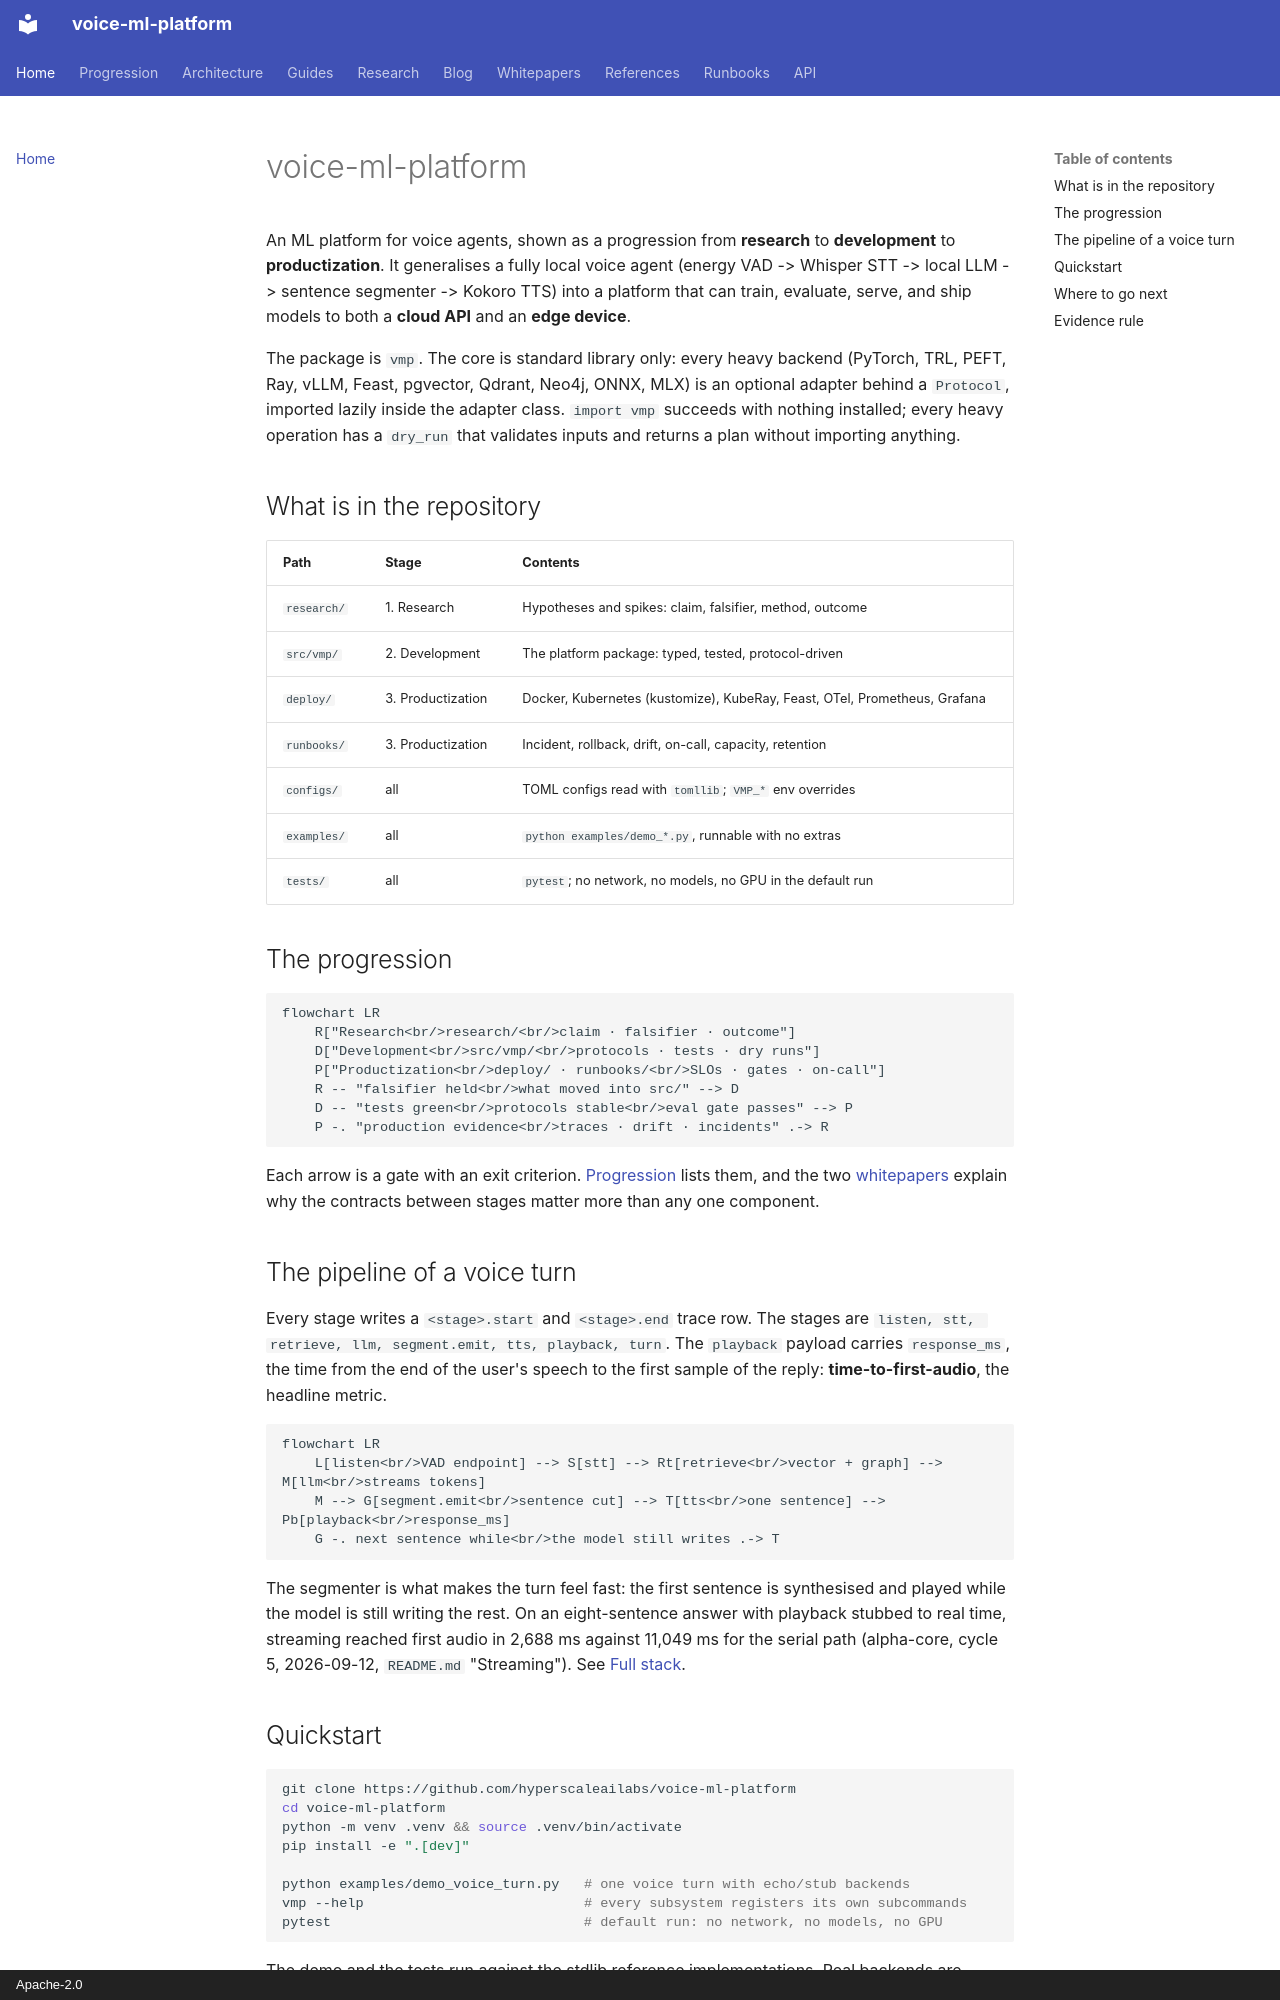

repository: hyperscaleailabs/voice-ml-platform · page: index.html · generator: mkdocs · copyright: Apache-2.0

# voice-ml-platform

An ML platform for voice agents, shown as a progression from **research** to
**development** to **productization**. It generalises a fully local voice agent
(energy VAD -> Whisper STT -> local LLM -> sentence segmenter -> Kokoro TTS) into a
platform that can train, evaluate, serve, and ship models to both a **cloud API**
and an **edge device**.

The package is `vmp`. The core is standard library only: every heavy backend
(PyTorch, TRL, PEFT, Ray, vLLM, Feast, pgvector, Qdrant, Neo4j, ONNX, MLX) is an
optional adapter behind a `Protocol`, imported lazily inside the adapter class.
`import vmp` succeeds with nothing installed; every heavy operation has a
`dry_run` that validates inputs and returns a plan without importing anything.

## What is in the repository

| Path | Stage | Contents |
|---|---|---|
| `research/` | 1. Research | Hypotheses and spikes: claim, falsifier, method, outcome |
| `src/vmp/` | 2. Development | The platform package: typed, tested, protocol-driven |
| `deploy/` | 3. Productization | Docker, Kubernetes (kustomize), KubeRay, Feast, OTel, Prometheus, Grafana |
| `runbooks/` | 3. Productization | Incident, rollback, drift, on-call, capacity, retention |
| `configs/` | all | TOML configs read with `tomllib`; `VMP_*` env overrides |
| `examples/` | all | `python examples/demo_*.py`, runnable with no extras |
| `tests/` | all | `pytest`; no network, no models, no GPU in the default run |

## The progression

```mermaid
flowchart LR
    R["Research<br/>research/<br/>claim · falsifier · outcome"]
    D["Development<br/>src/vmp/<br/>protocols · tests · dry runs"]
    P["Productization<br/>deploy/ · runbooks/<br/>SLOs · gates · on-call"]
    R -- "falsifier held<br/>what moved into src/" --> D
    D -- "tests green<br/>protocols stable<br/>eval gate passes" --> P
    P -. "production evidence<br/>traces · drift · incidents" .-> R
```

Each arrow is a gate with an exit criterion. [Progression](progression.md) lists
them, and the two [whitepapers](whitepapers/index.md) explain why the contracts
between stages matter more than any one component.

## The pipeline of a voice turn

Every stage writes a `<stage>.start` and `<stage>.end` trace row. The stages are
`listen, stt, retrieve, llm, segment.emit, tts, playback, turn`. The `playback`
payload carries `response_ms`, the time from the end of the user's speech to the
first sample of the reply: **time-to-first-audio**, the headline metric.

```mermaid
flowchart LR
    L[listen<br/>VAD endpoint] --> S[stt] --> Rt[retrieve<br/>vector + graph] --> M[llm<br/>streams tokens]
    M --> G[segment.emit<br/>sentence cut] --> T[tts<br/>one sentence] --> Pb[playback<br/>response_ms]
    G -. next sentence while<br/>the model still writes .-> T
```

The segmenter is what makes the turn feel fast: the first sentence is synthesised
and played while the model is still writing the rest. On an eight-sentence
answer with playback stubbed to real time, streaming reached first audio in
2,688 ms against 11,049 ms for the serial path (alpha-core, cycle 5, 2026-09-12,
`README.md` "Streaming"). See [Full stack](architecture/full-stack.md).
